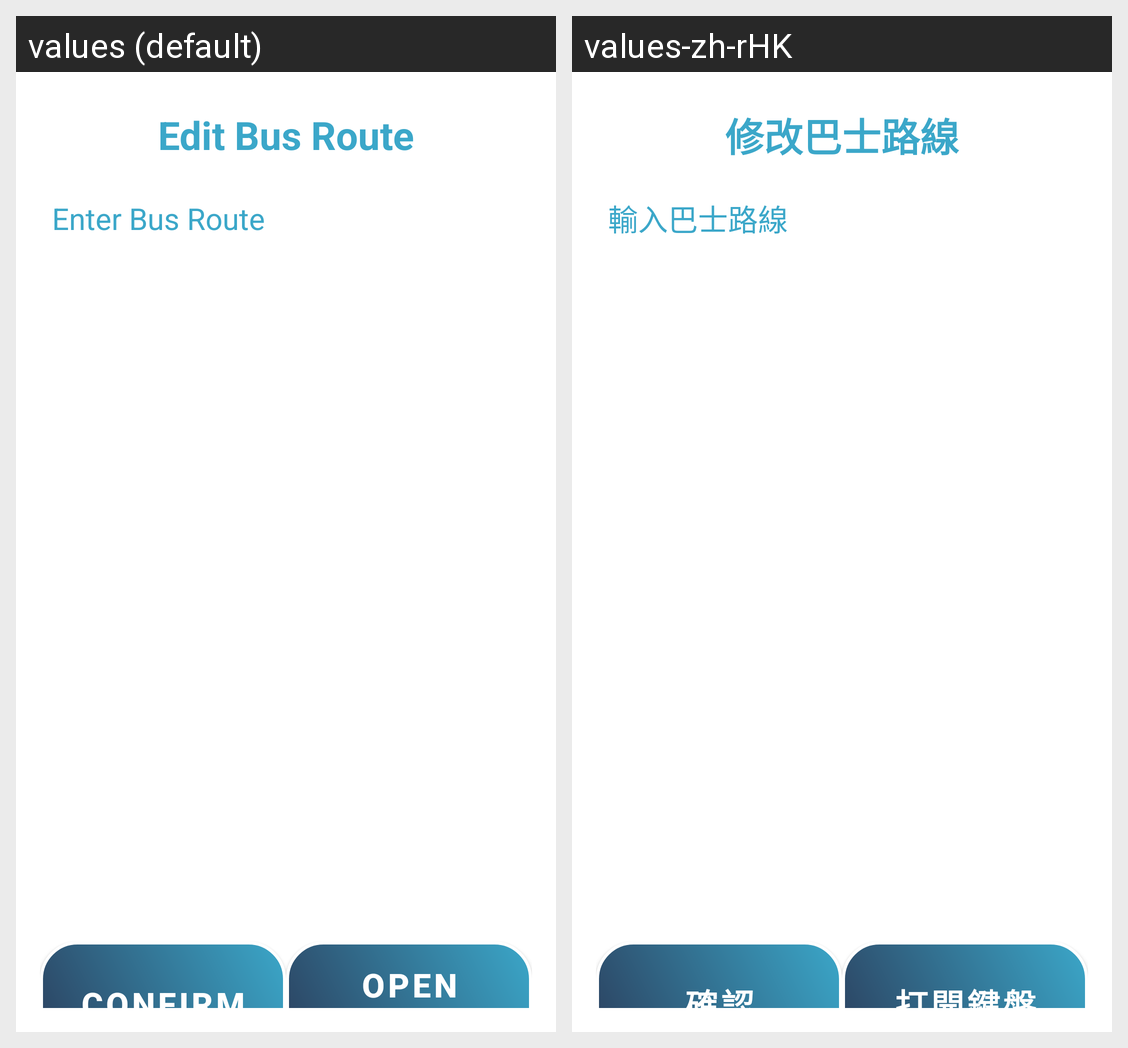

Strings drawn on this Android screen and how each of the app's shown locales translates them:
Android screen res/layout/activity_edit_route.xml rendered under 2 locales, left to right: values (default), values-zh-rHK. Device: Nexus 5 (rendered at 1080×1920; each locale shown at half size, 540×960, under a caption strip naming it); theme Theme.VISTA.
Strings drawn on this screen, with the default value and each locale's value (text and hints the layout hard-codes, and strings that could not be matched under every locale, appear in the picture but are not listed):

EditRouteActivity_title
  values: Edit Bus Route
  values-zh-rHK: 修改巴士路線

EditRouteActivity_input
  values: Enter Bus Route
  values-zh-rHK: 輸入巴士路線

btn_Confirm
  values: Confirm
  values-zh-rHK: 確認

EditRoute_openKeyboard
  values: Open Keyboard
  values-zh-rHK: 打開鍵盤
